Dataset: processed_dataset (GitHub, sakanaowo/DragonFruit). Classes: fungal infections (anthracnose or stem canker), healthy fruits, healthy leaves, insect-infected fruits, mealybugs and scale insects (fruits), sunburn damage.

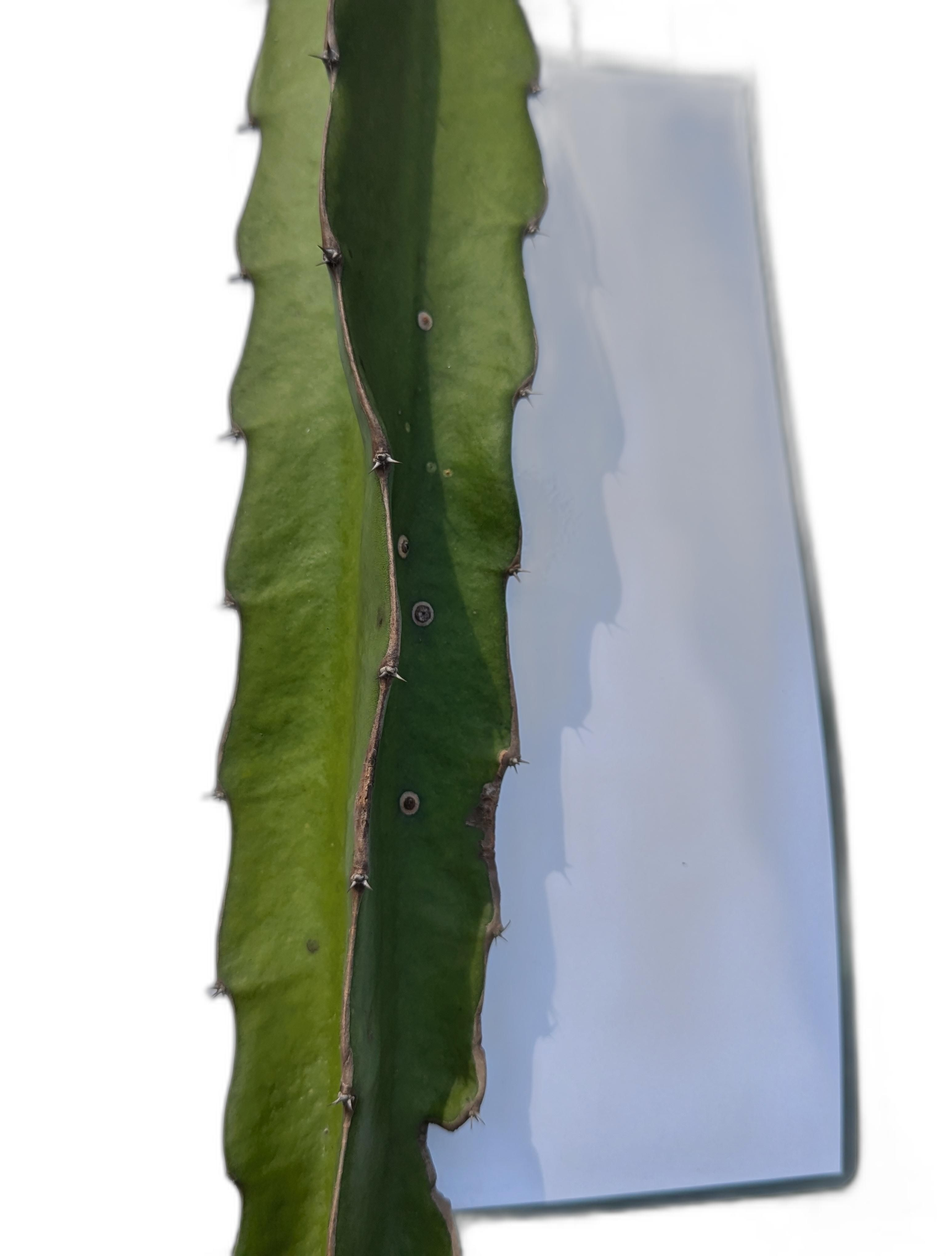
Label: fungal infections (anthracnose or stem canker)

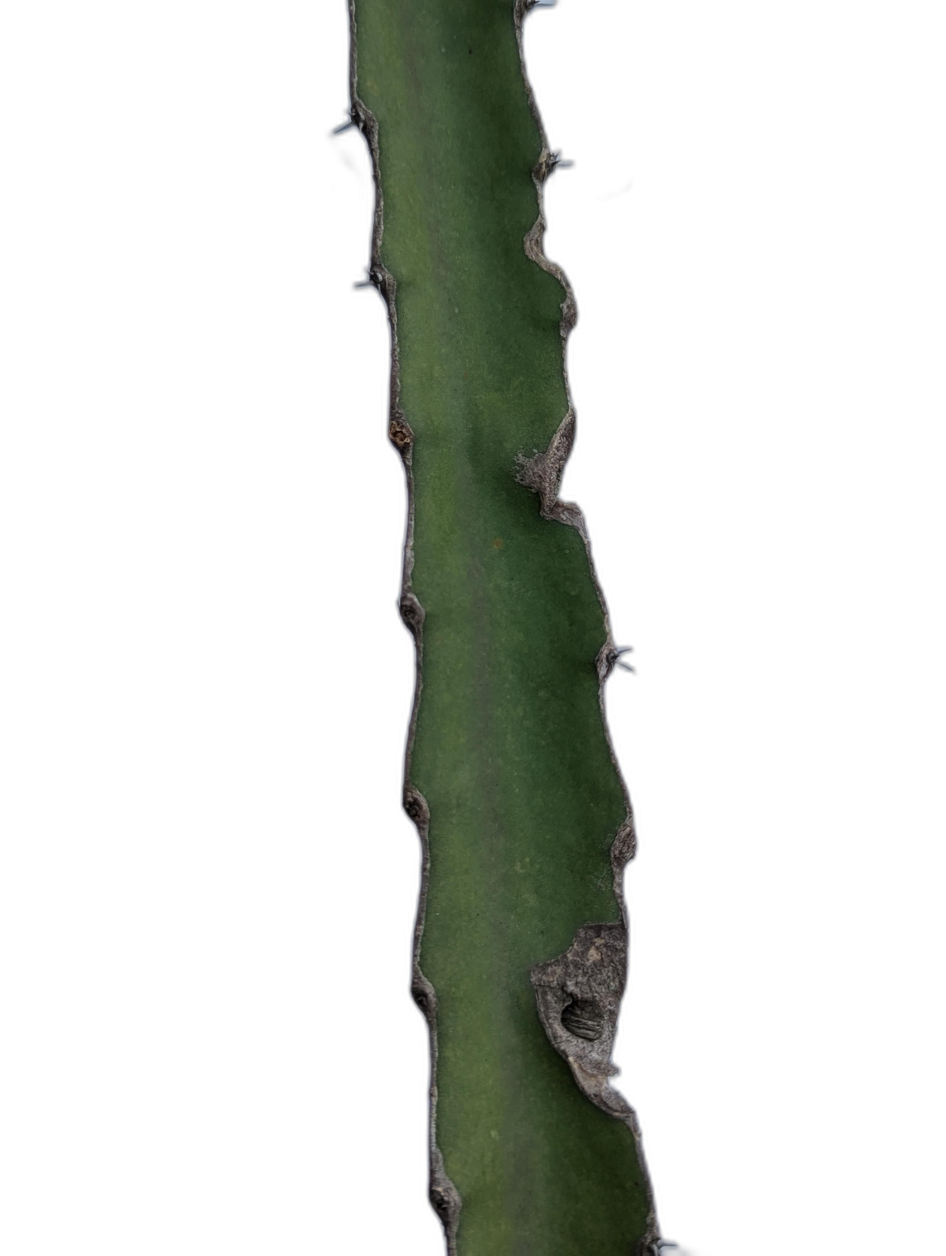
Label: fungal infections (anthracnose or stem canker)

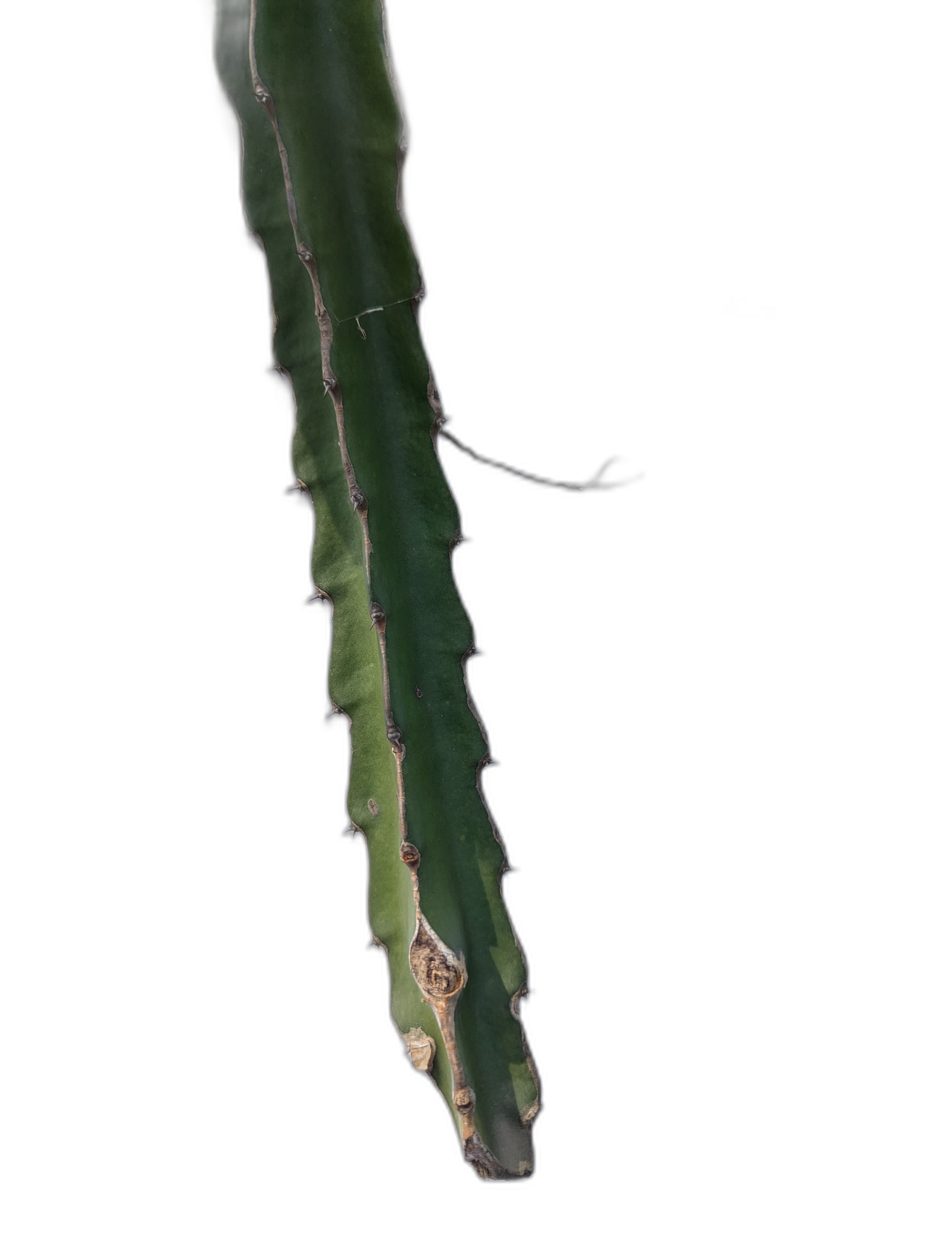
Label: fungal infections (anthracnose or stem canker)

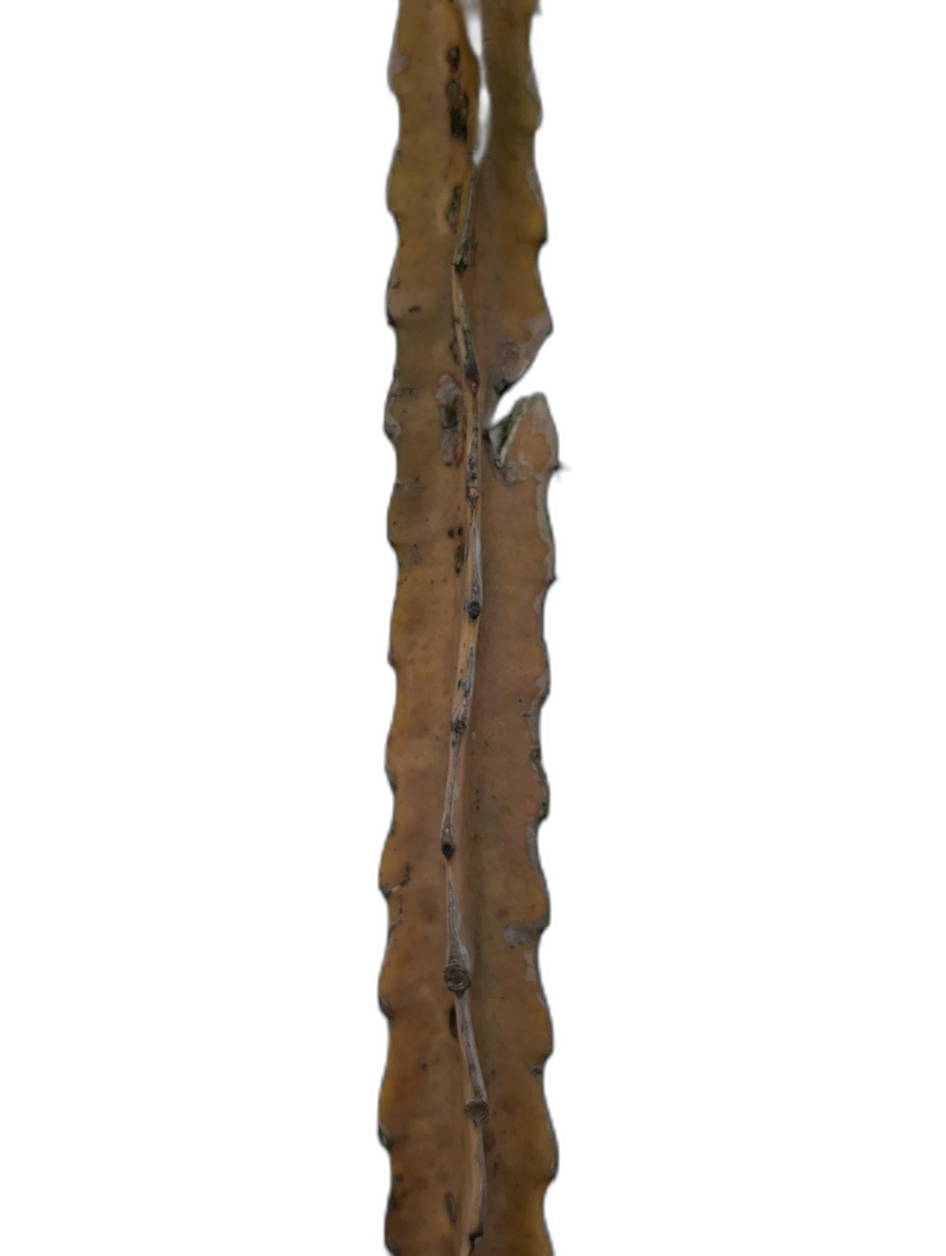
Label: sunburn damage

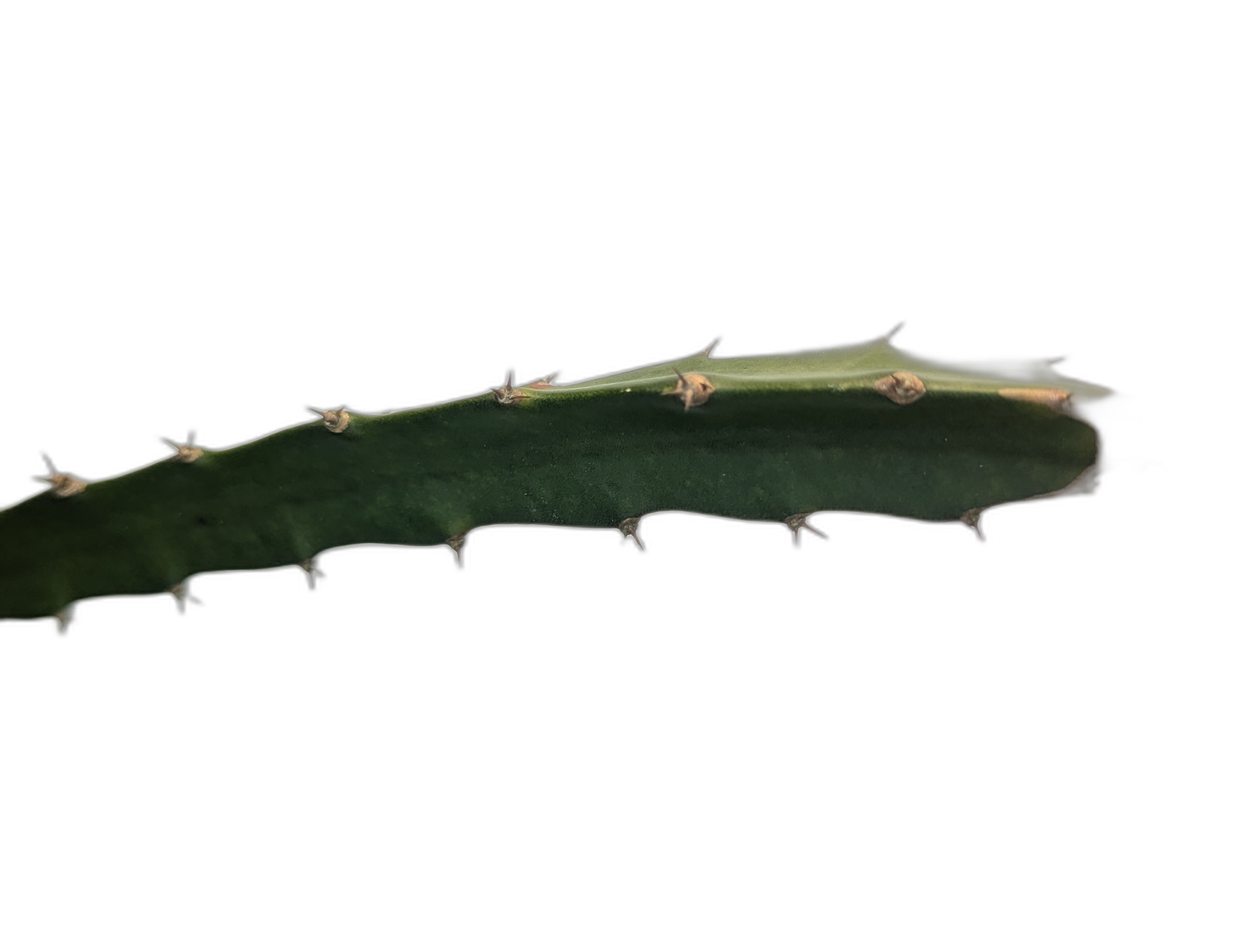
Label: healthy leaves

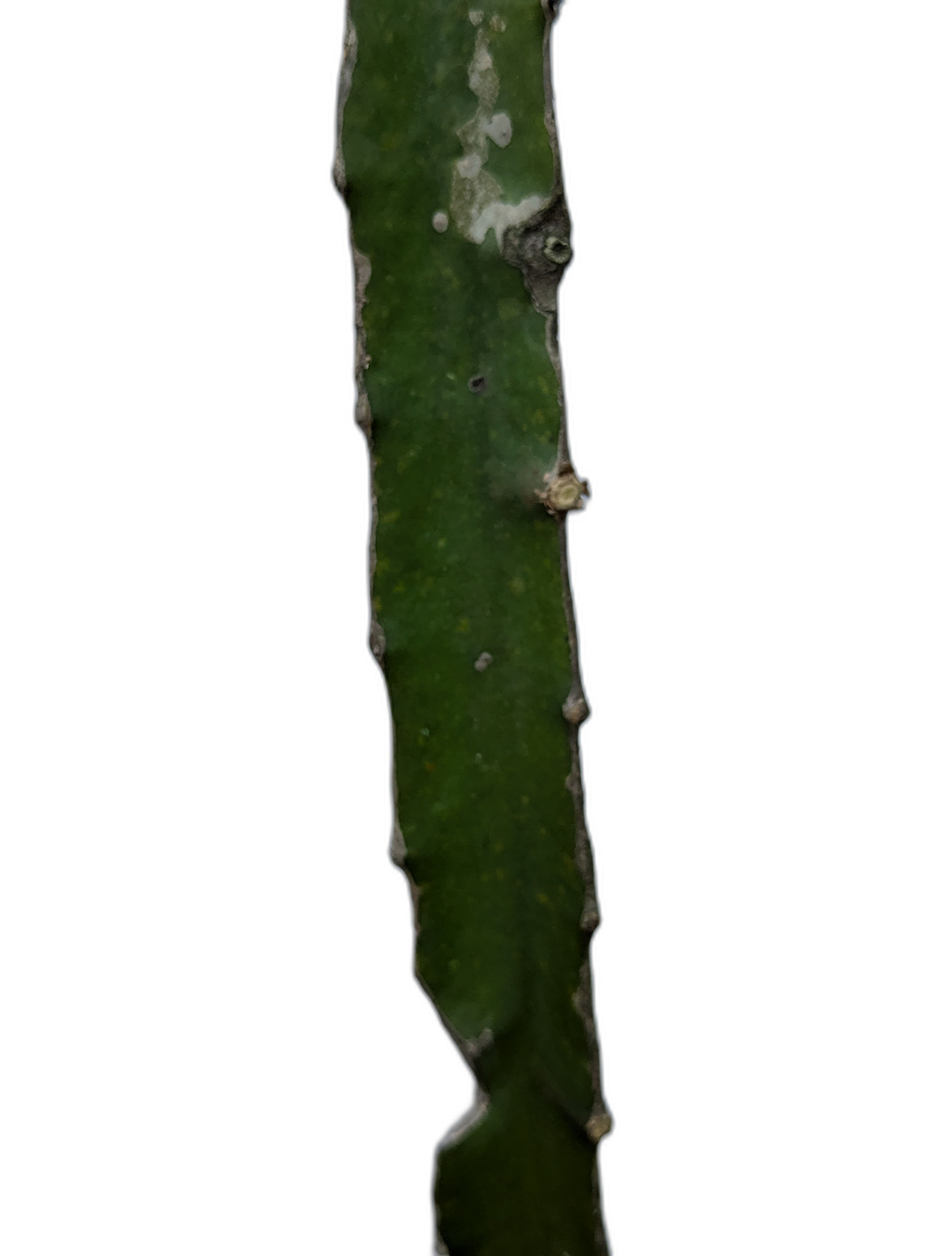
Label: fungal infections (anthracnose or stem canker)
